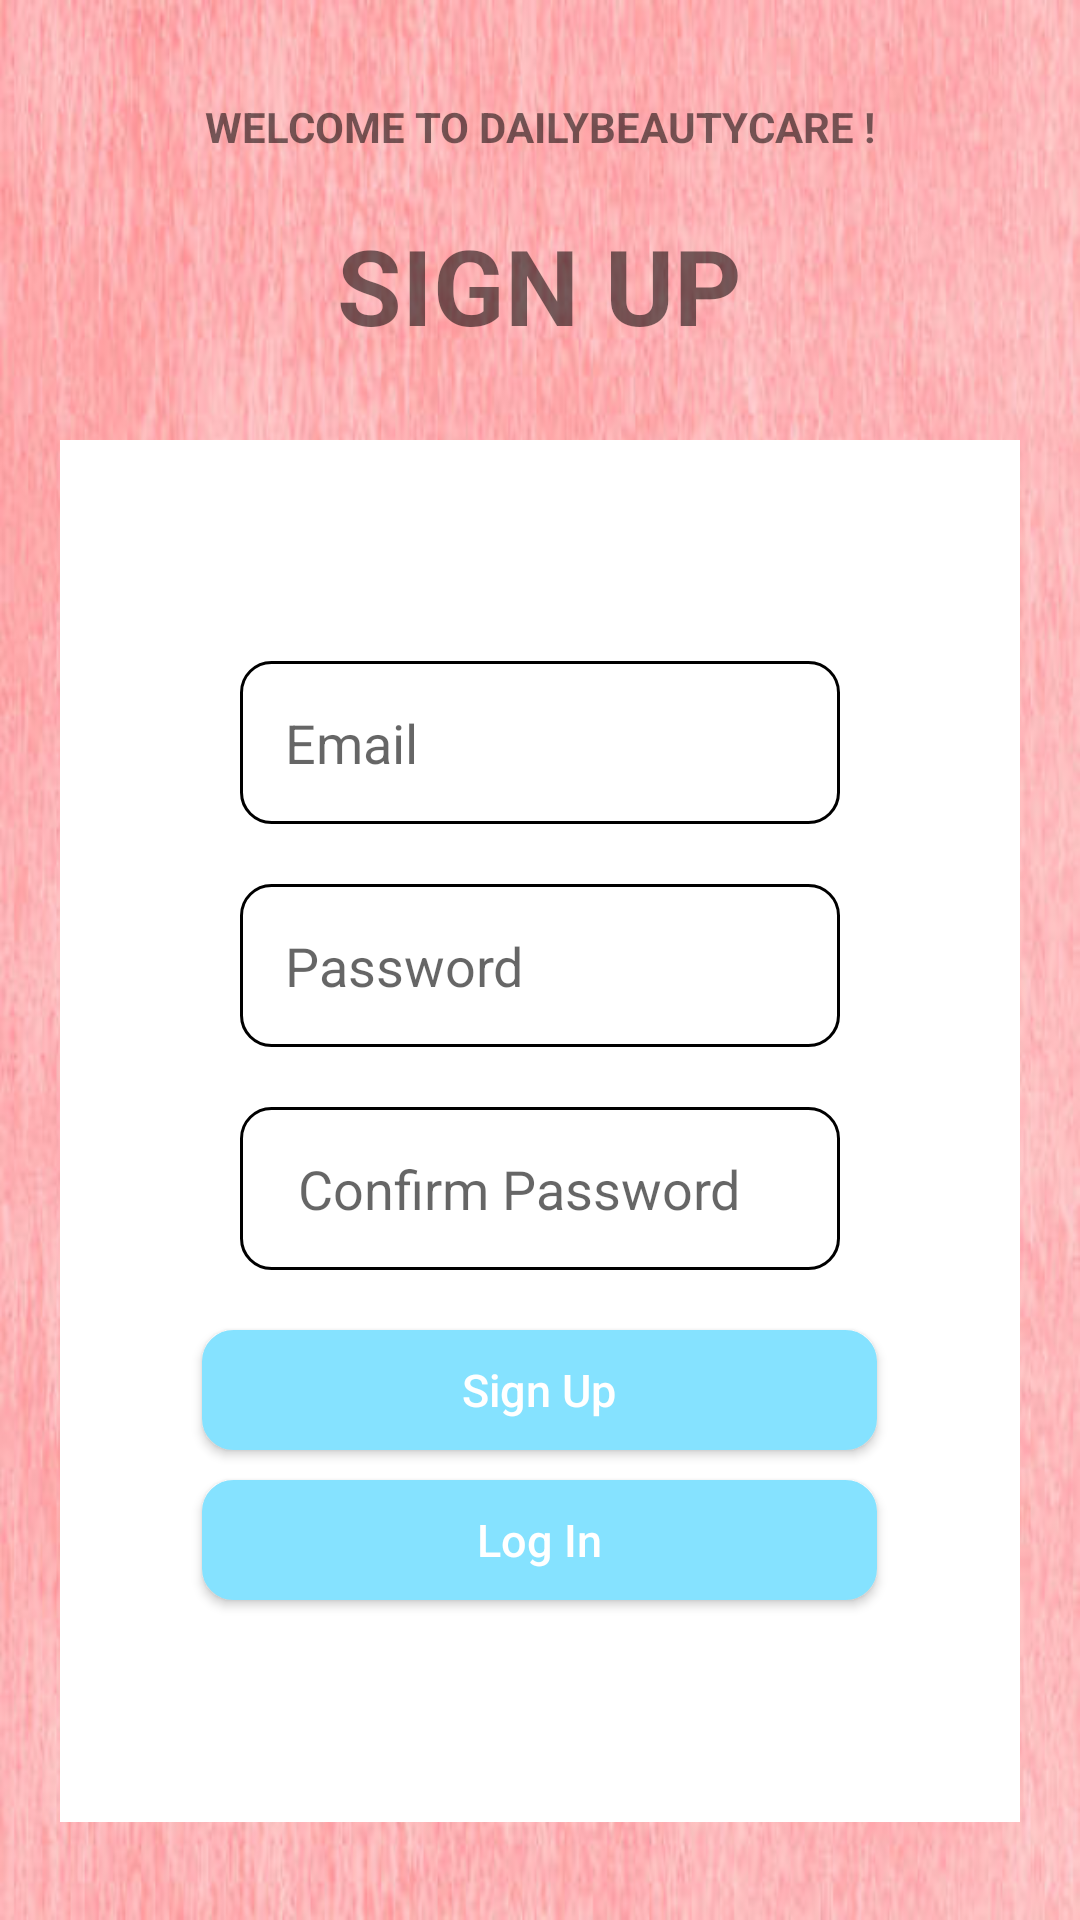

Write the Android layout XML for this screen, with the resource values it uses.
<!-- AndroidManifest.xml: application theme Theme.DailyBeautyCare -->
<!-- res/layout/activity_sign_up.xml -->
<?xml version="1.0" encoding="utf-8"?>
<LinearLayout xmlns:android="http://schemas.android.com/apk/res/android"
    xmlns:app="http://schemas.android.com/apk/res-auto"
    xmlns:tools="http://schemas.android.com/tools"
    android:layout_width="match_parent"
    android:layout_height="match_parent"
    android:orientation="vertical"
    android:gravity="center"
    android:weightSum="2"
    android:background="@drawable/two"
    tools:context=".SignUp">
    <TextView
        android:layout_width="wrap_content"
        android:layout_height="wrap_content"
        android:text="Welcome to DailyBeautyCare !"
        android:textAllCaps="true"
        android:textStyle="bold"
        android:layout_marginBottom="20sp"
        ></TextView>
    <TextView
        android:layout_width="wrap_content"
        android:layout_height="wrap_content"
        android:text="Sign up"
        app:layout_constraintBottom_toBottomOf="parent"
        app:layout_constraintLeft_toLeftOf="parent"
        app:layout_constraintRight_toRightOf="parent"
        android:layout_marginBottom="5dp"
        android:textStyle="bold"
        android:textSize="35sp"
        android:textAllCaps="true"
        android:layout_weight="0.20"
        app:layout_constraintTop_toTopOf="parent" />

    <LinearLayout
        android:layout_width="match_parent"
        android:layout_height="wrap_content"
        android:background="@color/white"
        android:orientation="vertical"
        android:layout_weight="1.25"
        android:gravity="center"
        android:layout_marginLeft="20sp"
        android:layout_marginRight="20sp"

        >
        <EditText
            android:drawablePadding="12dp"
            android:padding="15dp"
            android:layout_marginBottom="20dp"
            android:layout_marginLeft="60dp"
            android:layout_marginRight="60dp"
            android:layout_width="match_parent"
            android:layout_height="wrap_content"
            android:id="@+id/SignupEmail"
            android:textColor="#f5f8f8"
            android:hint="Email"
            android:background="@drawable/custom_input"
            android:drawableLeft="@drawable/ic_baseline_people_24"
            ></EditText>
        <EditText
            android:padding="15dp"
            android:background="@drawable/custom_input"
            android:inputType="text"
            android:layout_marginBottom="20dp"
            android:layout_marginLeft="60dp"
            android:layout_marginRight="60dp"
            android:layout_width="match_parent"
            android:layout_height="wrap_content"
            android:id="@+id/Signuppasswordid"
            android:textColor="#f5f8f8"
            android:hint="Password"
            android:drawablePadding="12dp"

            android:drawableLeft="@drawable/ic_baseline_lock_24"
            ></EditText>
        <EditText
            android:padding="15dp"
            android:background="@drawable/custom_input"
            android:inputType="text"
            android:layout_marginBottom="20dp"
            android:layout_marginLeft="60dp"
            android:layout_marginRight="60dp"
            android:layout_width="match_parent"
            android:layout_height="wrap_content"
            android:id="@+id/confirmpasswordid"
            android:textColor="#f5f8f8"
            android:hint=" Confirm Password"
            android:drawablePadding="12dp"

            android:drawableLeft="@drawable/ic_baseline_lock_24"
            ></EditText>
        <Button
            android:id="@+id/Signupbutton"
            android:textAllCaps="false"
            android:background="@drawable/custom_input"
            android:backgroundTint="#85e2ff"



            android:text="Sign Up"
            android:textColor="#FFFFFF"
            android:textSize="15sp"

            android:layout_width="225dp"
            android:layout_height="40dp"



            />
        <Button
            android:layout_marginTop="10dp"
            android:id="@+id/Loginbtn"
            android:textAllCaps="false"
            android:background="@drawable/custom_input"
            android:backgroundTint="#85e2ff"



            android:text="Log In"
            android:textColor="#FFFFFF"
            android:textSize="15sp"

            android:layout_width="225dp"
            android:layout_height="40dp"



            />
    </LinearLayout>

</LinearLayout>
<!-- resources referenced by this layout -->
<resources>
  <!-- drawable custom_input (drawable) -->
  <?xml version="1.0" encoding="utf-8"?>
  <selector xmlns:android="http://schemas.android.com/apk/res/android">
      <item android:state_enabled="true" android:state_focused="true">
          <shape android:shape="rectangle">
              <solid android:color="@android:color/white"/>
              <corners android:radius="10dp"/>
              <stroke android:color="@color/black" android:width="1dp"/>
          </shape>
  
      </item>
      <item android:state_enabled="true" >
          <shape android:shape="rectangle">
              <solid android:color="@android:color/white"/>
              <corners android:radius="10dp"/>
              <stroke android:color="@color/black" android:width="1dp"/>
          </shape>
  
      </item>
  
  </selector>
  <!-- drawable two: jpg bitmap (drawable, 36271 bytes) -->
  <style name="Theme.DailyBeautyCare" parent="Theme.MaterialComponents.DayNight.DarkActionBar">
          
          <item name="colorPrimary">@color/purple_500</item>
          <item name="colorPrimaryVariant">@color/purple_700</item>
          <item name="colorOnPrimary">@color/white</item>
          
          <item name="colorSecondary">@color/teal_200</item>
          <item name="colorSecondaryVariant">@color/teal_700</item>
          <item name="colorOnSecondary">@color/black</item>
          
          <item name="android:statusBarColor" tools:targetApi="l">?attr/colorPrimaryVariant</item>
          
      </style>
  <!-- not gathered from this repository: default colours our renderer supplied (Android Studio template values) -->
  <color name="purple_500">#FF6200EE</color>
  <color name="purple_700">#FF3700B3</color>
  <color name="teal_200">#FF03DAC5</color>
  <color name="teal_700">#FF018786</color>
  <color name="black">#FF000000</color>
  <color name="white">#FFFFFFFF</color>
</resources>
